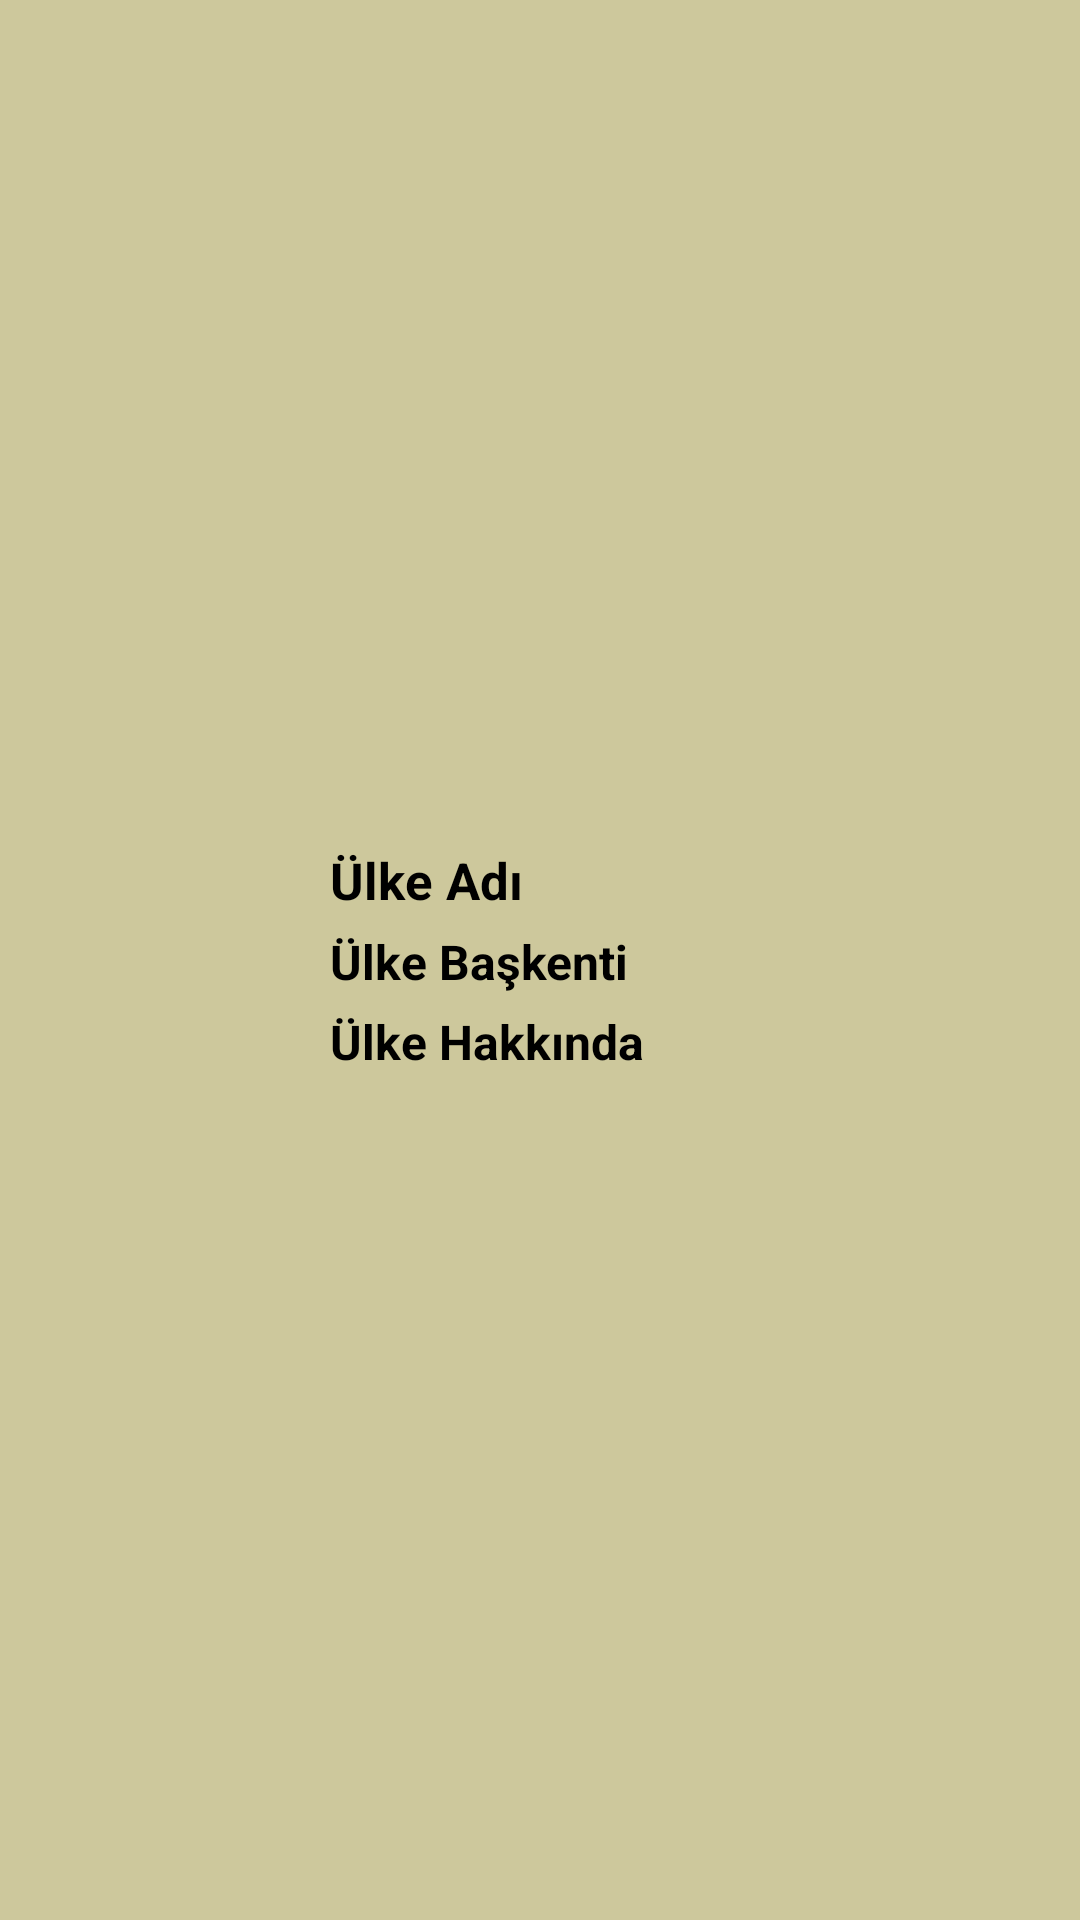

The Android layout XML behind this screen, and the referenced resources:
<!-- AndroidManifest.xml: application theme Theme.SeyahatListem -->
<!-- res/layout/ulke_item.xml -->
<?xml version="1.0" encoding="utf-8"?>
<LinearLayout xmlns:android="http://schemas.android.com/apk/res/android"
    android:layout_width="match_parent"
    android:orientation="horizontal"
    android:layout_height="wrap_content"
    android:background="@color/ulkeItemBgColor"
    android:padding="5dp">

    <ImageView
        android:layout_width="100dp"
        android:layout_height="110dp"
        android:id="@+id/ulke_item_UlkeAnaResmi"
        ></ImageView>

    <LinearLayout
        android:layout_width="match_parent"
        android:layout_height="wrap_content"
        android:orientation="vertical"
        android:layout_marginRight="5dp"
        android:layout_marginLeft="5dp"
        android:layout_gravity="center">

        <TextView
            android:layout_width="wrap_content"
            android:layout_height="wrap_content"
            android:id="@+id/ulke_item_txtUlkeAdi"
            android:text="Ülke Adı"
            android:textSize="17sp"
            android:textStyle="bold"
            android:textColor="@color/black"
            ></TextView>

        <TextView
            android:layout_width="wrap_content"
            android:layout_height="wrap_content"
            android:id="@+id/ulke_item_txtUlkeBaskenti"
            android:layout_marginTop="5dp"
            android:text="Ülke Başkenti"
            android:textSize="16sp"
            android:textStyle="bold"
            android:textColor="@color/black"
            ></TextView>

        <TextView
            android:layout_width="wrap_content"
            android:layout_height="wrap_content"
            android:id="@+id/ulke_item_txtUlkeHakkinda"
            android:layout_marginTop="5dp"
            android:maxLines="2"
            android:ellipsize="end"
            android:text="Ülke Hakkında"
            android:textSize="16sp"
            android:textStyle="bold"
            android:textColor="@color/black"
            ></TextView>

    </LinearLayout>

</LinearLayout>
<!-- resources referenced by this layout -->
<resources>
  <color name="black">#FF000000</color>
  <color name="ulkeItemBgColor">#CDC89C</color>
  <style name="Theme.SeyahatListem" parent="Theme.AppCompat.Light">
          
          <item name="colorPrimary">@color/purple_500</item>
          <item name="colorPrimaryVariant">@color/purple_700</item>
          <item name="colorOnPrimary">@color/white</item>
          
          <item name="colorSecondary">@color/teal_200</item>
          <item name="colorSecondaryVariant">@color/teal_700</item>
          <item name="colorOnSecondary">@color/black</item>
          
          <item name="android:statusBarColor" tools:targetApi="l">?attr/colorPrimaryVariant</item>
          
      </style>
  <color name="purple_500">#FF6200EE</color>
  <color name="purple_700">#FF3700B3</color>
  <color name="white">#FFFFFFFF</color>
  <color name="teal_200">#FF03DAC5</color>
  <color name="teal_700">#FF018786</color>
</resources>
